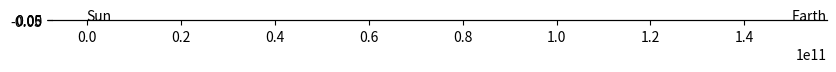

This chart was generated by the following Python code: (Note: this script raises an exception after producing the figure.)
# -*- coding: utf-8 -*-
"""
Created on Sun Mar 19 12:29:50 2023

[redacted]
"""

G           = 6.67e-11                  # constant G
Ms          = 2.0e30                    # sun
Me          = 5.972e24                  # earth        
AU          = 1.5e11                    # earth sun distance
daysec      = 24.0*60*60                # seconds of a day
e_ap_v      = 29290                     # earth velocity at aphelion
gravconst_e = G*Me*Ms
# setup the starting conditions
# earth
xe,ye,ze    = 1.0167*AU,0,0
xve,yve,zve = 0,e_ap_v,0
# sun
xs,ys,zs    = 0,0,0
xvs,yvs,zvs = 0,0,0
t           = 0.0
dt          = 1*daysec # every frame move this time
xelist,yelist,zelist = [],[],[]
xslist,yslist,zslist = [],[],[]



norme2 = []

fox2 = []

varv2 = []

test = []

pos2 = []
# start simulation
while t<10*365*daysec:
    ################ earth #############
    # compute G force on earth
    rx,ry,rz = xe - xs, ye - ys, ze - zs
    modr3_e = (rx**2+ry**2+rz**2)**1.5
    norme2.append(modr3_e)
    fx_e = -gravconst_e*rx/modr3_e
    fy_e = -gravconst_e*ry/modr3_e
    fz_e = -gravconst_e*rz/modr3_e
    fox2.append(fx_e)
    # update quantities how is this calculated?  F = ma -> a = F/m
    xve += fx_e*dt/Me
    test.append(xve)
    yve += fy_e*dt/Me
    zve += fz_e*dt/Me
    varv2.append(xve)
    
    # update position
    xe += xve*dt
    ye += yve*dt 
    ze += zve*dt
    print(xve*dt)
    pos2.append(xe)
    
    # save the position in list
    xelist.append(xe)
    yelist.append(ye)
    zelist.append(ze)
    
    ################ the sun ###########
    # update quantities how is this calculated?  F = ma -> a = F/m
    xvs += -fx_e*dt/Ms
    yvs += -fy_e*dt/Ms
    zvs += -fz_e*dt/Ms
    print(xvs)
    
    # update position
    xs += xvs*dt
    ys += yvs*dt 
    zs += zvs*dt
    xslist.append(xs)
    yslist.append(ys)
    zslist.append(zs)
    
    # update dt
    t +=dt


import matplotlib.pyplot as plt
from matplotlib import animation

fig, ax = plt.subplots(figsize=(10,10))
ax.set_aspect('equal')
ax.grid()

line_e,     = ax.plot([],[],'-g',lw=1,c='blue')
point_e,    = ax.plot([AU], [0], marker="o"
                      , markersize=4
                      , markeredgecolor="blue"
                      , markerfacecolor="blue")
text_e      = ax.text(AU,0,'Earth')

point_s,    = ax.plot([0], [0], marker="o"
                      , markersize=7
                      , markeredgecolor="yellow"
                      , markerfacecolor="yellow")
text_s      = ax.text(0,0,'Sun')

exdata,eydata = [],[]                   # earth track
sxdata,sydata = [],[]                   # sun track

print(len(xelist))

def update(i):
    exdata.append(xelist[i])
    eydata.append(yelist[i])
    
    line_e.set_data(exdata,eydata)
    point_e.set_data(xelist[i],yelist[i])
    text_e.set_position((xelist[i],yelist[i]))

    point_s.set_data(xslist[i],yslist[i])
    text_s.set_position((xslist[i],yslist[i]))
    ax.axis('equal')
    ax.set_xlim(-3*AU,3*AU)
    ax.set_ylim(-3*AU,3*AU)

    return line_e,point_s,point_e,text_e,text_s

anim = animation.FuncAnimation(fig
                                ,func=update
                                ,frames=len(xelist)
                                ,interval=1
                                ,blit=True)
plt.show()
